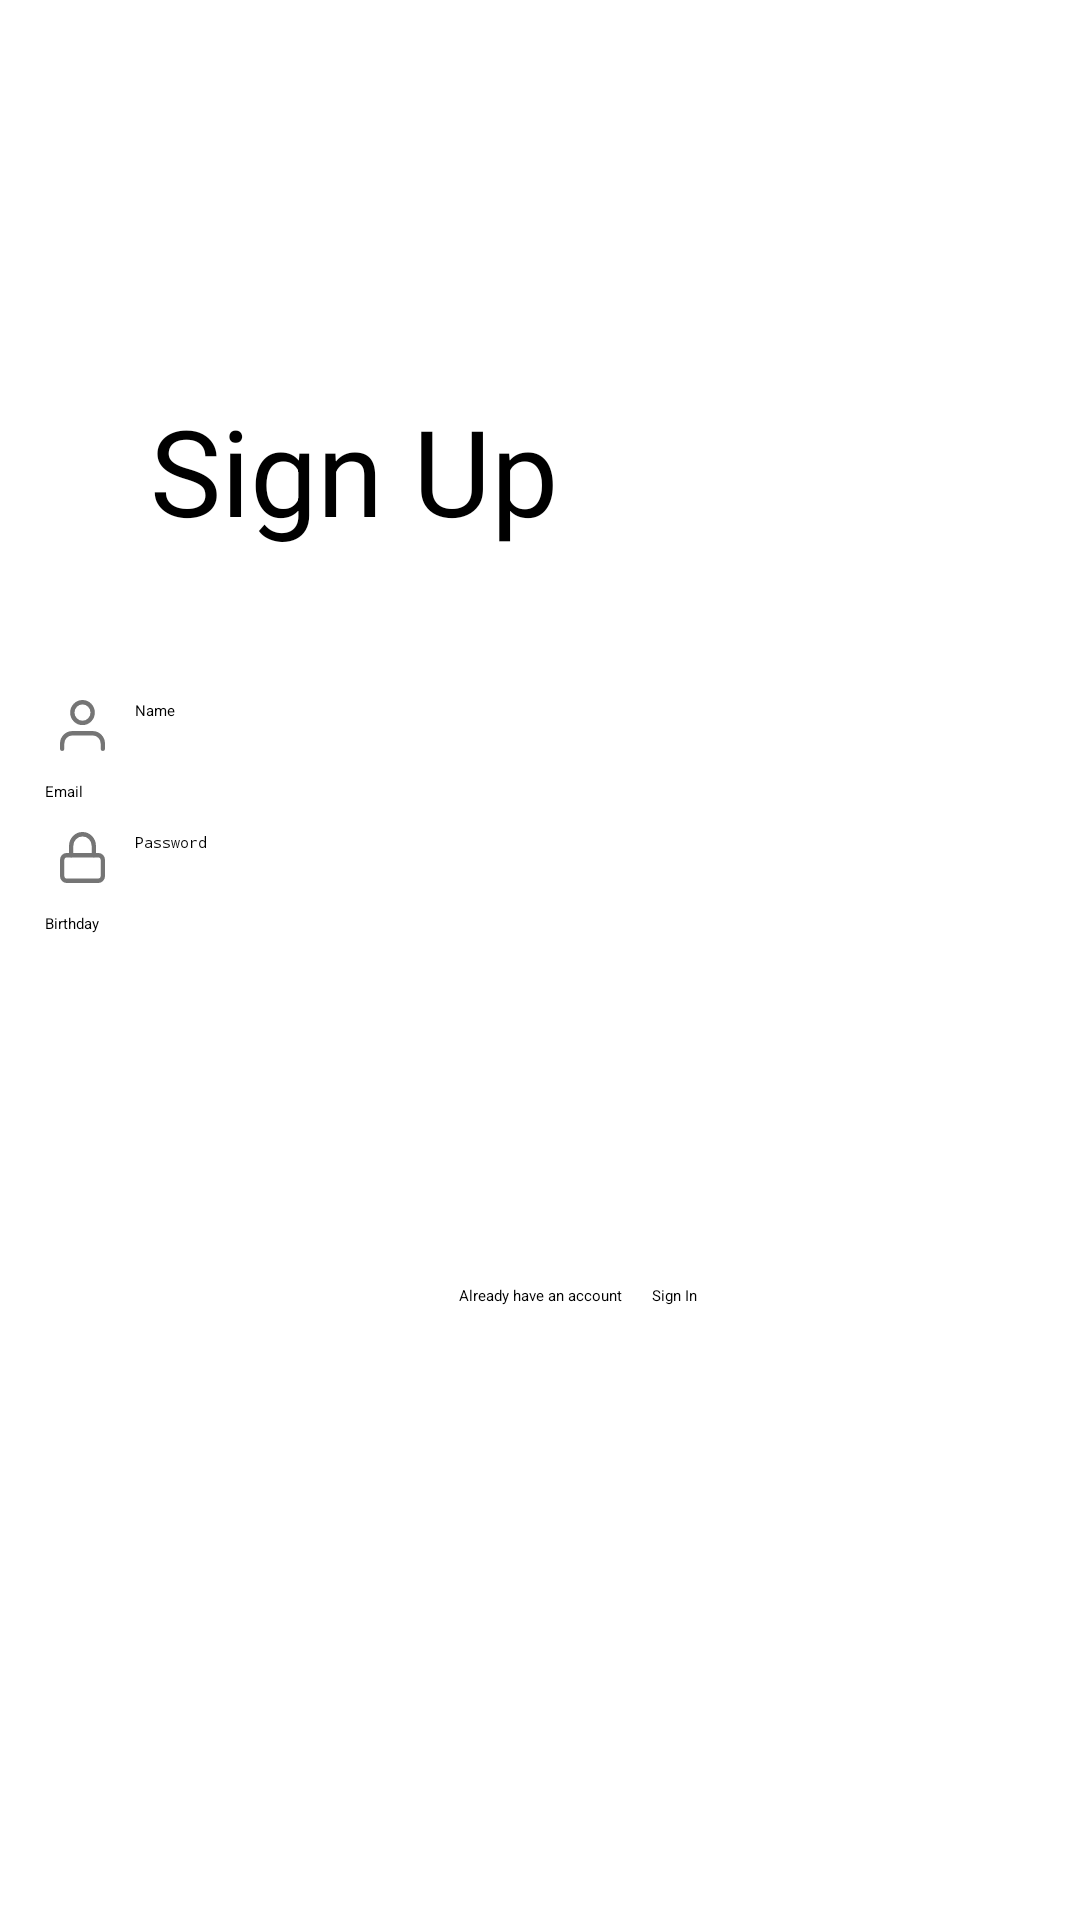

Here is an Android app screen rendered from its layout file. Give the layout XML and the strings, colors and styles it references.
<!-- AndroidManifest.xml: application theme Theme.TaskManagement -->
<!-- res/layout/activity_sign_up.xml -->
<?xml version="1.0" encoding="utf-8"?>
<androidx.constraintlayout.widget.ConstraintLayout xmlns:android="http://schemas.android.com/apk/res/android"
    xmlns:app="http://schemas.android.com/apk/res-auto"
    xmlns:tools="http://schemas.android.com/tools"
    android:layout_width="match_parent"
    android:layout_height="match_parent"
    tools:context=".ui.SignUpActivity"
    >

    <androidx.appcompat.widget.AppCompatImageView
        android:id="@+id/uiIvBack"
        android:layout_width="40dp"
        android:layout_height="40dp"
        android:layout_margin="40dp"
        android:src="@drawable/ic_arrow_back_black"
        app:layout_constraintStart_toStartOf="parent"
        app:layout_constraintTop_toTopOf="parent" />

    <androidx.appcompat.widget.AppCompatTextView
        android:id="@+id/uiTvSignUp"
        android:layout_width="match_parent"
        android:layout_height="wrap_content"
        android:layout_margin="50dp"
        android:text="@string/str_sign_up"
        android:textSize="40sp"
        app:layout_constraintStart_toStartOf="parent"
        app:layout_constraintTop_toBottomOf="@id/uiIvBack" />

    <androidx.appcompat.widget.AppCompatEditText
        android:id="@+id/uiEtName"
        android:layout_width="match_parent"
        android:layout_height="wrap_content"
        android:layout_marginTop="50dp"
        android:drawableStart="@drawable/ic_user"
        android:drawableTint="@color/grey_600"
        android:drawablePadding="10dp"
        android:hint="@string/str_name"
        android:paddingStart="20dp"
        app:layout_constraintEnd_toEndOf="parent"
        app:layout_constraintStart_toStartOf="parent"
        app:layout_constraintTop_toBottomOf="@id/uiTvSignUp" />

    <androidx.appcompat.widget.AppCompatEditText
        android:id="@+id/uiEtEmail"
        android:layout_width="match_parent"
        android:layout_height="wrap_content"
        android:layout_marginTop="10dp"
        android:hint="@string/str_email"
        android:drawableStart="@drawable/ic_black_mail"
        android:drawableTint="@color/grey_600"
        android:drawablePadding="10dp"
        android:paddingStart="15dp"
        app:layout_constraintEnd_toEndOf="parent"
        app:layout_constraintStart_toStartOf="parent"
        app:layout_constraintTop_toBottomOf="@id/uiEtName" />

    <androidx.appcompat.widget.AppCompatEditText
        android:id="@+id/uiEtPassword"
        android:layout_width="match_parent"
        android:layout_height="wrap_content"
        android:layout_marginTop="10dp"
        android:drawableStart="@drawable/ic_password"
        android:drawableTint="@color/grey_600"
        android:drawablePadding="10dp"
        android:hint="@string/str_password"
        android:inputType="textPassword"
        android:paddingStart="20dp"
        app:layout_constraintEnd_toEndOf="parent"
        app:layout_constraintStart_toStartOf="parent"
        app:layout_constraintTop_toBottomOf="@id/uiEtEmail" />

    <androidx.appcompat.widget.AppCompatEditText
        android:id="@+id/uiEtBirthday"
        android:layout_width="match_parent"
        android:layout_height="wrap_content"
        android:layout_marginTop="10dp"
        android:hint="@string/str_birthday"
        app:layout_constraintEnd_toEndOf="parent"
        app:layout_constraintStart_toStartOf="parent"
        app:layout_constraintTop_toBottomOf="@id/uiEtPassword"
        android:drawableStart="@drawable/icon_birthday"
        android:drawableTint="@color/grey_600"
        android:drawablePadding="10dp"
        android:paddingStart="15dp"
        app:startIconDrawable="@drawable/ic_password" />

    <androidx.appcompat.widget.AppCompatButton
        android:id="@+id/uiBtnJoin"
        android:layout_width="match_parent"
        android:layout_height="wrap_content"
        android:layout_marginTop="100dp"
        android:backgroundTint="@color/pink_700"
        android:text="@string/str_join"
        android:textColor="@color/white"
        app:layout_constraintTop_toBottomOf="@id/uiEtBirthday" />

    <androidx.appcompat.widget.AppCompatTextView
        android:id="@+id/uiTvMessage"
        android:layout_width="wrap_content"
        android:layout_height="wrap_content"
        android:layout_margin="10dp"
        android:text="@string/str_already_have_an_account"
        app:layout_constraintEnd_toEndOf="parent"
        app:layout_constraintStart_toStartOf="parent"
        app:layout_constraintTop_toBottomOf="@+id/uiBtnJoin" />

    <androidx.appcompat.widget.AppCompatTextView
        android:id="@+id/uiTvSignIn"
        android:layout_width="wrap_content"
        android:layout_height="wrap_content"
        android:layout_margin="10dp"
        android:text="@string/str_sign_in"
        android:textColor="@color/black"
        app:layout_constraintStart_toEndOf="@id/uiTvMessage"
        app:layout_constraintTop_toBottomOf="@+id/uiBtnJoin" />

</androidx.constraintlayout.widget.ConstraintLayout>
<!-- resources referenced by this layout -->
<resources>
  <color name="black">#000000</color>
  <color name="grey_600">#757575</color>
  <color name="pink_700">#C2185B</color>
  <color name="white">#FFFFFF</color>
  <!-- drawable ic_password (drawable-v24) -->
  <vector xmlns:android="http://schemas.android.com/apk/res/android"
      android:width="15dp"
      android:height="17dp"
      android:viewportWidth="20.765"
      android:viewportHeight="22.85">
      <path
          android:fillColor="#00000000"
          android:pathData="M3.085,10.382L17.68,10.382a2.085,2.085 0,0 1,2.085 2.085v7.3a2.085,2.085 0,0 1,-2.085 2.085L3.085,21.852A2.085,2.085 0,0 1,1 19.764v-7.3A2.085,2.085 0,0 1,3.085 10.382Z"
          android:strokeWidth="2"
          android:strokeColor="#666"
          android:strokeLineCap="round"
          android:strokeLineJoin="round" />
      <path
          android:fillColor="#00000000"
          android:pathData="M5.17,10.382L5.17,6.212a5.212,5.212 0,1 1,10.425 0v4.17"
          android:strokeWidth="2"
          android:strokeColor="#666"
          android:strokeLineCap="round"
          android:strokeLineJoin="round" />
  </vector>
  <!-- drawable ic_user (drawable-v24) -->
  <vector xmlns:android="http://schemas.android.com/apk/res/android"
      android:width="15dp"
      android:height="17dp"
      android:viewportWidth="20.667"
      android:viewportHeight="23">
      <path
          android:fillColor="#00000000"
          android:pathData="M19.667,22L19.667,19.667A4.667,4.667 0,0 0,15 15L5.667,15A4.667,4.667 0,0 0,1 19.667L1,22"
          android:strokeWidth="2"
          android:strokeColor="#666"
          android:strokeLineCap="round"
          android:strokeLineJoin="round" />
      <path
          android:fillColor="#00000000"
          android:pathData="M15,5.667A4.667,4.667 0,1 1,10.334 1a4.667,4.667 0,0 1,4.667 4.667Z"
          android:strokeWidth="2"
          android:strokeColor="#666"
          android:strokeLineCap="round"
          android:strokeLineJoin="round" />
  </vector>
  <string name="str_already_have_an_account"> Already have an account</string>
  <string name="str_birthday">Birthday</string>
  <string name="str_email">Email</string>
  <string name="str_join">Join</string>
  <string name="str_name">Name</string>
  <string name="str_password">Password</string>
  <string name="str_sign_in">Sign In</string>
  <string name="str_sign_up">Sign Up</string>
</resources>
